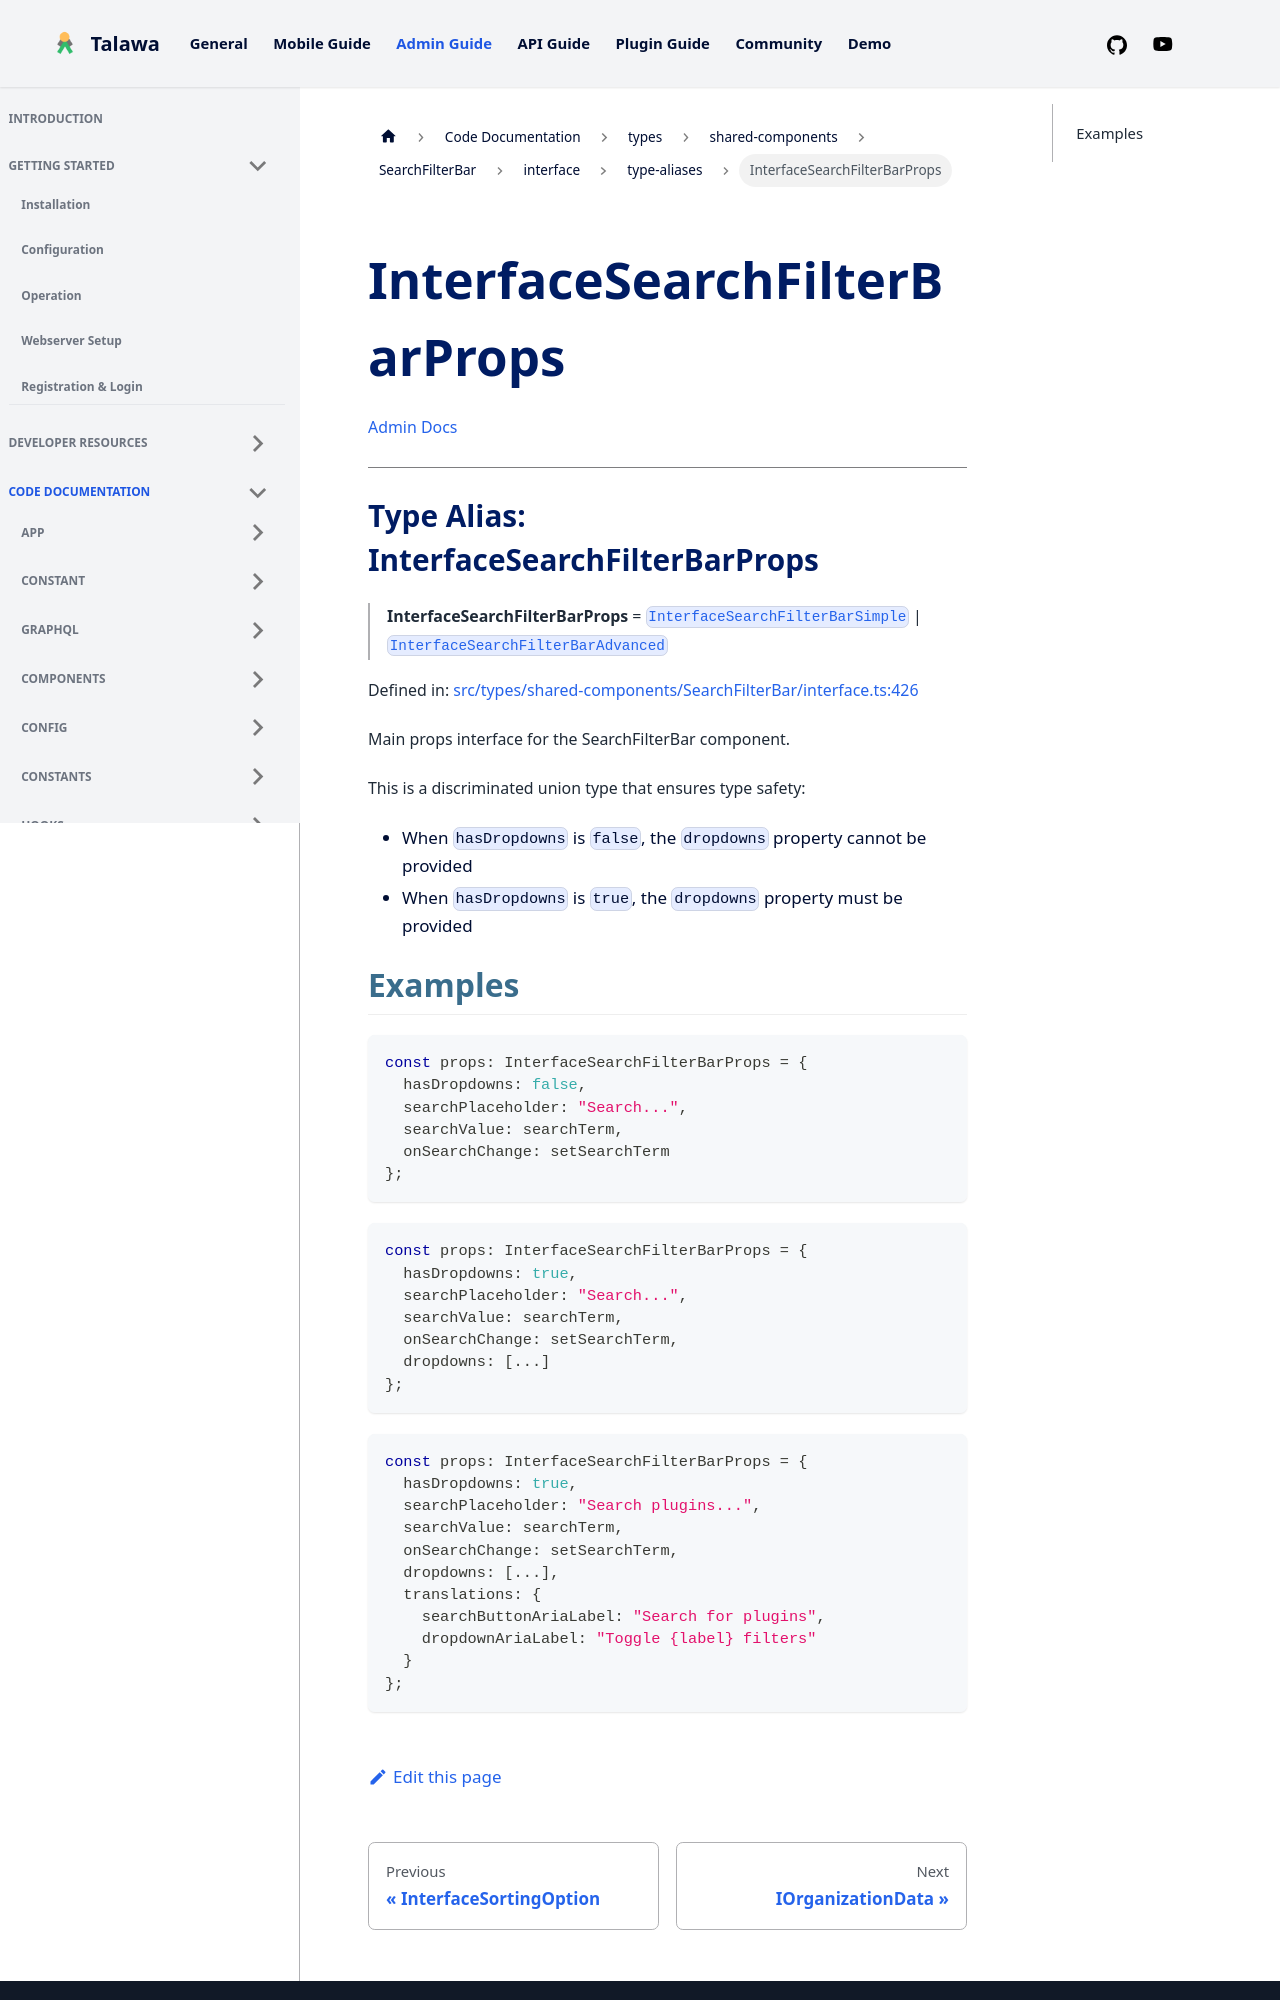

repository: PalisadoesFoundation/talawa-admin · page: docs/auto-docs/types/shared-components/SearchFilterBar/interface/type-aliases/InterfaceSearchFilterBarProps/index.html · generator: docusaurus

[Admin Docs](/)

***

# Type Alias: InterfaceSearchFilterBarProps

> **InterfaceSearchFilterBarProps** = [`InterfaceSearchFilterBarSimple`](../interfaces/InterfaceSearchFilterBarSimple.md) \| [`InterfaceSearchFilterBarAdvanced`](../interfaces/InterfaceSearchFilterBarAdvanced.md)

Defined in: [src/types/shared-components/SearchFilterBar/interface.ts:426](https://github.com/PalisadoesFoundation/talawa-admin/blob/main/src/types/shared-components/SearchFilterBar/interface.ts#L426)

Main props interface for the SearchFilterBar component.

This is a discriminated union type that ensures type safety:
- When `hasDropdowns` is `false`, the `dropdowns` property cannot be provided
- When `hasDropdowns` is `true`, the `dropdowns` property must be provided
